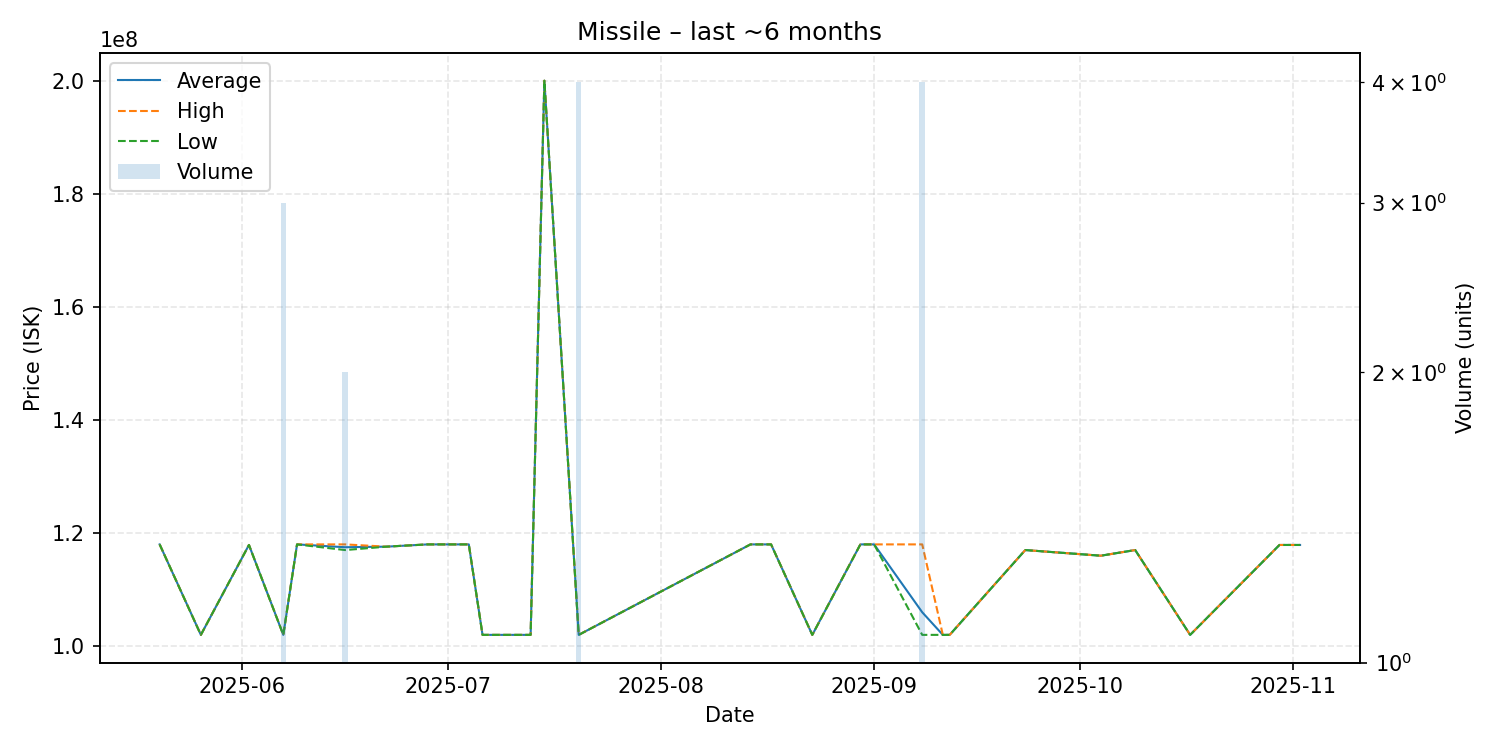

The file beside this chart, header and first rows:
date, average, highest, lowest, order_count, volume
2025-05-20, 118000000, 118000000, 118000000, 1, 1
2025-05-26, 102000000, 102000000, 102000000, 1, 1
2025-06-02, 117900000, 117900000, 117900000, 1, 1
2025-06-07, 102000000, 102000000, 102000000, 1, 3
2025-06-09, 118000000, 118000000, 118000000, 1, 1
2025-06-16, 117500000, 118000000, 117000000, 2, 2
2025-06-22, 117600000, 117600000, 117600000, 1, 1
2025-06-28, 118000000, 118000000, 118000000, 1, 1
2025-07-04, 118000000, 118000000, 118000000, 1, 1
2025-07-06, 102000000, 102000000, 102000000, 1, 1
2025-07-13, 102000000, 102000000, 102000000, 1, 1
2025-07-15, 200000000, 200000000, 200000000, 1, 1
2025-07-20, 102000000, 102000000, 102000000, 1, 4
2025-08-14, 118000000, 118000000, 118000000, 1, 1
2025-08-17, 118000000, 118000000, 118000000, 1, 1
2025-08-23, 102000000, 102000000, 102000000, 1, 1
2025-08-30, 118000000, 118000000, 118000000, 1, 1
2025-09-01, 118000000, 118000000, 118000000, 1, 1
2025-09-08, 106000000, 118000000, 102000000, 2, 4
2025-09-11, 102000000, 102000000, 102000000, 1, 1
2025-09-12, 102000000, 102000000, 102000000, 1, 1
2025-09-23, 117000000, 117000000, 117000000, 1, 1
2025-10-04, 116000000, 116000000, 116000000, 1, 1
2025-10-09, 117000000, 117000000, 117000000, 1, 1
2025-10-17, 102000000, 102000000, 102000000, 1, 1
2025-10-30, 117900000, 117900000, 117900000, 1, 1
2025-11-02, 117900000, 117900000, 117900000, 1, 1
